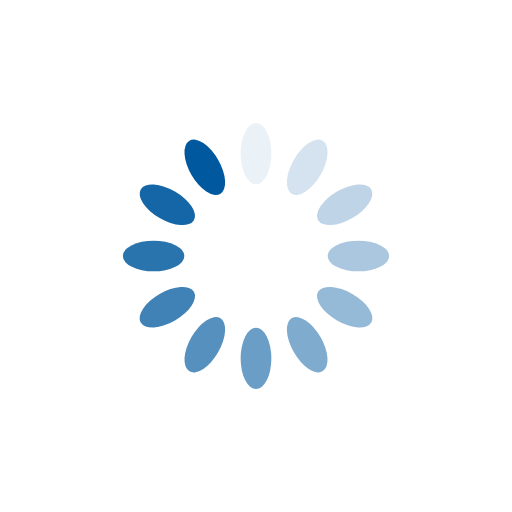
t = 0.00 s
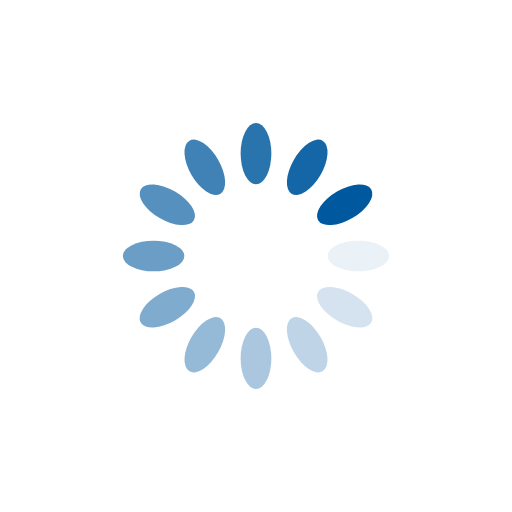
t = 0.25 s
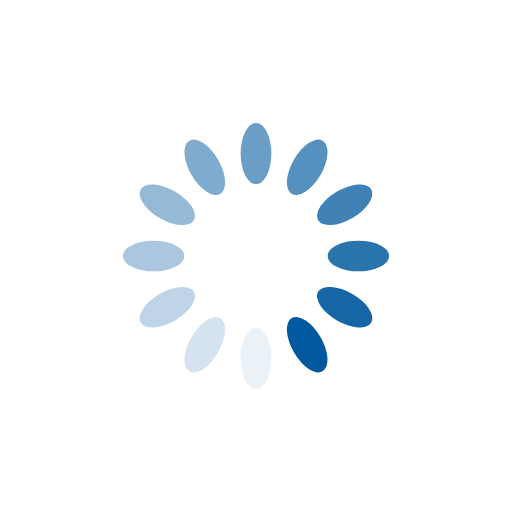
t = 0.50 s
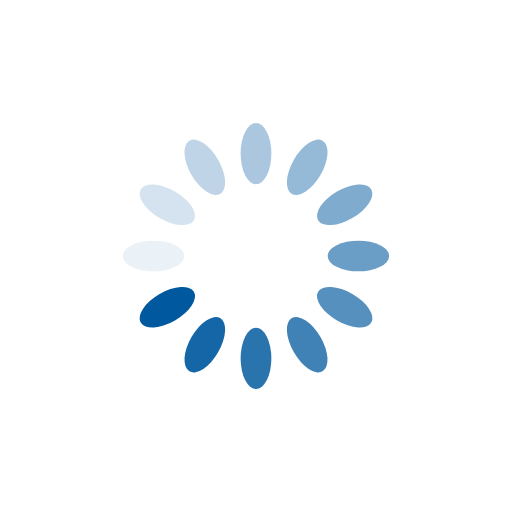
t = 0.75 s

The animated SVG that drew these frames (rendered in a browser with its animation timeline set to each time). Animation: 12 SMIL elements (animate=12); one cycle of 1.00 s, repeats indefinitely.

<svg xmlns="http://www.w3.org/2000/svg" xmlns:xlink="http://www.w3.org/1999/xlink" style="margin: auto; background: rgba(255, 255, 255, 0); display: block;" width="100px" height="100px" viewBox="0 0 100 100" preserveAspectRatio="xMidYMid">
<g transform="rotate(0 50 50)">
  <rect x="47" y="24" rx="3" ry="6" width="6" height="12" fill="#00599e">
    <animate attributeName="opacity" values="1;0" keyTimes="0;1" dur="1s" begin="-0.9166666666666666s" repeatCount="indefinite"></animate>
  </rect>
</g><g transform="rotate(30 50 50)">
  <rect x="47" y="24" rx="3" ry="6" width="6" height="12" fill="#00599e">
    <animate attributeName="opacity" values="1;0" keyTimes="0;1" dur="1s" begin="-0.8333333333333334s" repeatCount="indefinite"></animate>
  </rect>
</g><g transform="rotate(60 50 50)">
  <rect x="47" y="24" rx="3" ry="6" width="6" height="12" fill="#00599e">
    <animate attributeName="opacity" values="1;0" keyTimes="0;1" dur="1s" begin="-0.75s" repeatCount="indefinite"></animate>
  </rect>
</g><g transform="rotate(90 50 50)">
  <rect x="47" y="24" rx="3" ry="6" width="6" height="12" fill="#00599e">
    <animate attributeName="opacity" values="1;0" keyTimes="0;1" dur="1s" begin="-0.6666666666666666s" repeatCount="indefinite"></animate>
  </rect>
</g><g transform="rotate(120 50 50)">
  <rect x="47" y="24" rx="3" ry="6" width="6" height="12" fill="#00599e">
    <animate attributeName="opacity" values="1;0" keyTimes="0;1" dur="1s" begin="-0.5833333333333334s" repeatCount="indefinite"></animate>
  </rect>
</g><g transform="rotate(150 50 50)">
  <rect x="47" y="24" rx="3" ry="6" width="6" height="12" fill="#00599e">
    <animate attributeName="opacity" values="1;0" keyTimes="0;1" dur="1s" begin="-0.5s" repeatCount="indefinite"></animate>
  </rect>
</g><g transform="rotate(180 50 50)">
  <rect x="47" y="24" rx="3" ry="6" width="6" height="12" fill="#00599e">
    <animate attributeName="opacity" values="1;0" keyTimes="0;1" dur="1s" begin="-0.4166666666666667s" repeatCount="indefinite"></animate>
  </rect>
</g><g transform="rotate(210 50 50)">
  <rect x="47" y="24" rx="3" ry="6" width="6" height="12" fill="#00599e">
    <animate attributeName="opacity" values="1;0" keyTimes="0;1" dur="1s" begin="-0.3333333333333333s" repeatCount="indefinite"></animate>
  </rect>
</g><g transform="rotate(240 50 50)">
  <rect x="47" y="24" rx="3" ry="6" width="6" height="12" fill="#00599e">
    <animate attributeName="opacity" values="1;0" keyTimes="0;1" dur="1s" begin="-0.25s" repeatCount="indefinite"></animate>
  </rect>
</g><g transform="rotate(270 50 50)">
  <rect x="47" y="24" rx="3" ry="6" width="6" height="12" fill="#00599e">
    <animate attributeName="opacity" values="1;0" keyTimes="0;1" dur="1s" begin="-0.16666666666666666s" repeatCount="indefinite"></animate>
  </rect>
</g><g transform="rotate(300 50 50)">
  <rect x="47" y="24" rx="3" ry="6" width="6" height="12" fill="#00599e">
    <animate attributeName="opacity" values="1;0" keyTimes="0;1" dur="1s" begin="-0.08333333333333333s" repeatCount="indefinite"></animate>
  </rect>
</g><g transform="rotate(330 50 50)">
  <rect x="47" y="24" rx="3" ry="6" width="6" height="12" fill="#00599e">
    <animate attributeName="opacity" values="1;0" keyTimes="0;1" dur="1s" begin="0s" repeatCount="indefinite"></animate>
  </rect>
</g>
</svg>
